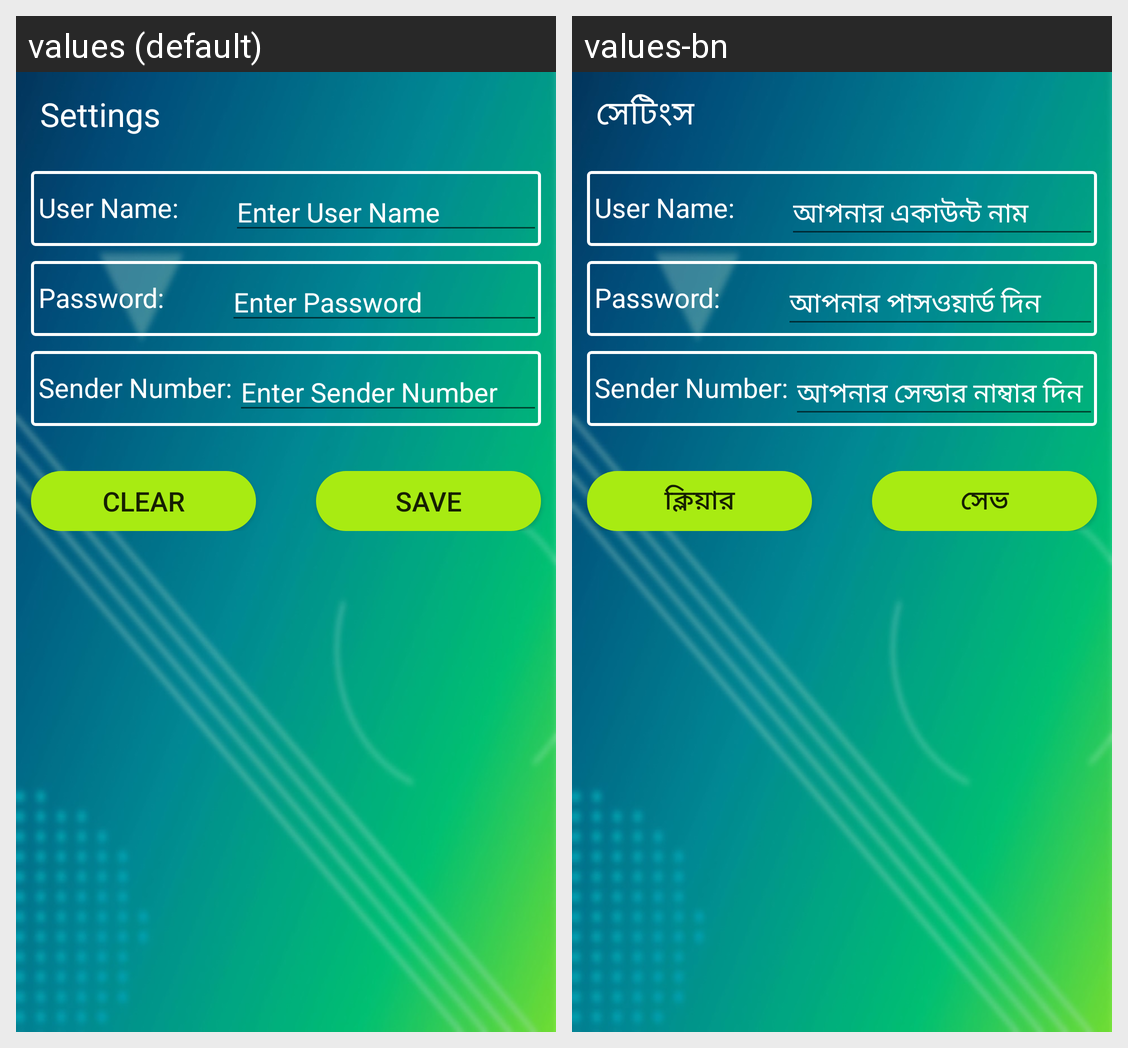

The same Android screen rendered under two of its app's locales, left to right. List the strings drawn on it with the default value and each locale's translation.
Android screen res/layout/activity_settings.xml rendered under 2 locales, left to right: values (default), values-bn. Device: Nexus 5 (rendered at 1080×1920; each locale shown at half size, 540×960, under a caption strip naming it); theme AppTheme.NoActionBar.
Strings drawn on this screen, with the default value and each locale's value (text and hints the layout hard-codes, and strings that could not be matched under every locale, appear in the picture but are not listed):

settings
  values: Settings
  values-bn: সেটিংস

enter_user_name
  values: Enter User Name
  values-bn: আপনার একাউন্ট নাম

enter_password
  values: Enter Password
  values-bn: আপনার পাসওয়ার্ড দিন

enter_sender_number
  values: Enter Sender Number
  values-bn: আপনার সেন্ডার নাম্বার দিন

reset
  values: Clear
  values-bn: ক্লিয়ার

save
  values: Save
  values-bn: সেভ
